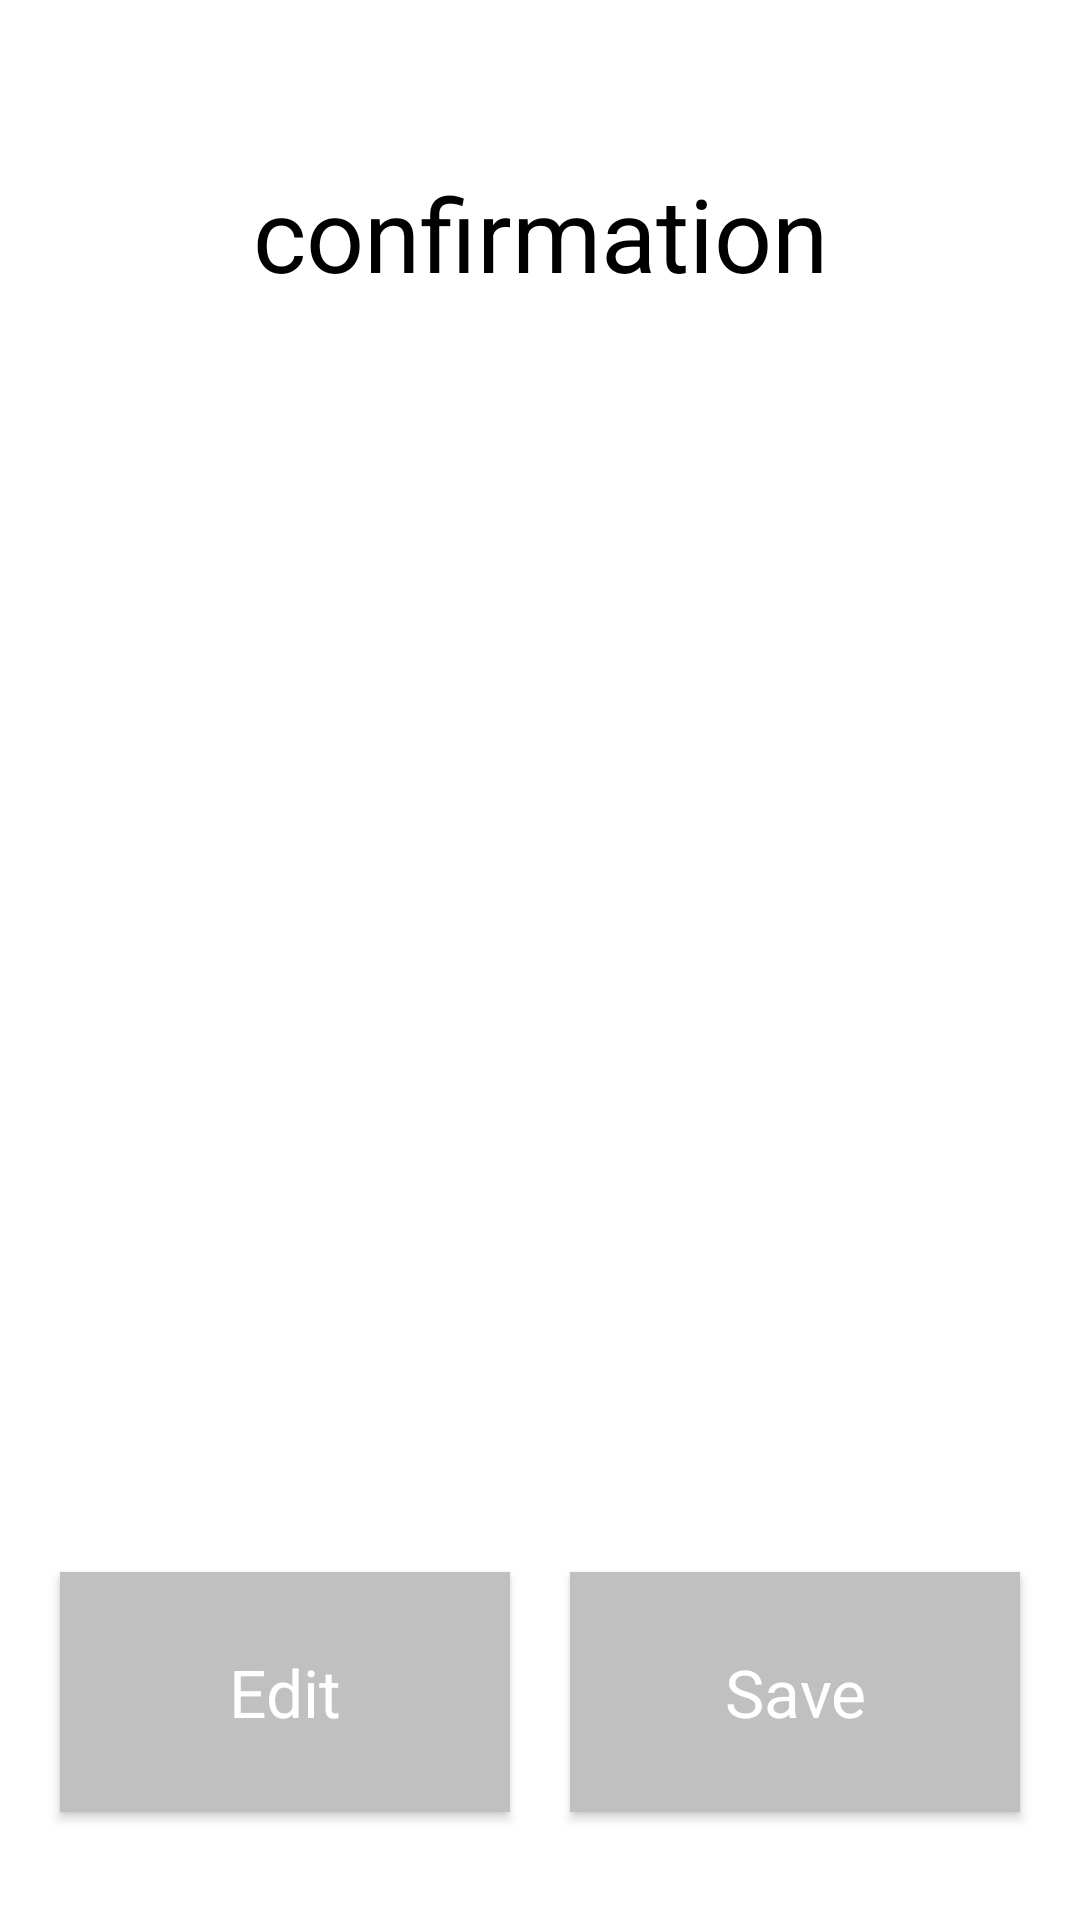

The Android layout XML behind this screen, and the referenced resources:
<!-- AndroidManifest.xml: application theme AppTheme -->
<!-- res/layout/em_confirmation.xml -->
<?xml version="1.0" encoding="utf-8"?>
<layout xmlns:android="http://schemas.android.com/apk/res/android"
    xmlns:app="http://schemas.android.com/apk/res-auto"
    xmlns:tools="http://schemas.android.com/tools"
    tools:context="com.intelliteq.fea.ammocalculator.validation.ValidationFragment">



    <androidx.constraintlayout.widget.ConstraintLayout
        android:layout_width="match_parent"
        android:layout_height="match_parent"
        android:background="#FFFFFF">

        <Button
            android:id="@+id/edit"
            style="@style/button"
            android:layout_marginEnd="10dp"
            android:layout_marginBottom="36dp"
            android:text="@string/edit"
            app:layout_constraintBottom_toBottomOf="parent"
            app:layout_constraintEnd_toStartOf="@+id/save"
            app:layout_constraintStart_toStartOf="@id/guideline" />

        <Button
            android:id="@+id/save"
            style="@style/button"
            android:layout_marginStart="10dp"
            android:layout_marginLeft="10dp"
            android:layout_marginBottom="36dp"
            android:text="@string/save"
            app:layout_constraintBottom_toBottomOf="parent"
            app:layout_constraintEnd_toEndOf="@id/guideline2"
            app:layout_constraintStart_toEndOf="@id/edit" />

        <TextView
            android:id="@+id/textView5"
            android:layout_width="wrap_content"
            android:layout_height="wrap_content"
            android:layout_marginTop="55dp"
            android:text="confirmation"
            android:textAppearance="@style/TextAppearance.AppCompat.Display1"
            android:textColor="#000000"
            app:layout_constraintEnd_toEndOf="parent"
            app:layout_constraintHorizontal_bias="0.5"
            app:layout_constraintStart_toStartOf="parent"
            app:layout_constraintTop_toTopOf="parent" />

        <androidx.constraintlayout.widget.Guideline
            android:id="@+id/guideline"
            android:layout_width="wrap_content"
            android:layout_height="wrap_content"
            android:orientation="vertical"
            app:layout_constraintGuide_begin="20dp" />

        <androidx.constraintlayout.widget.Guideline
            android:id="@+id/guideline2"
            android:layout_width="wrap_content"
            android:layout_height="wrap_content"
            android:orientation="vertical"
            app:layout_constraintGuide_end="20dp" />

        <androidx.recyclerview.widget.RecyclerView
            android:id="@+id/confirmView"
            android:padding="4dp"
            android:clipToPadding="false"
            android:layout_width="0dp"
            android:layout_height="0dp"
            app:layout_constraintBottom_toTopOf="@+id/edit"
            app:layout_constraintEnd_toStartOf="@+id/guideline2"
            app:layout_constraintStart_toStartOf="@+id/guideline"
            app:layout_constraintTop_toBottomOf="@+id/textView5"
            app:layoutManager="androidx.recyclerview.widget.LinearLayoutManager"
            tools:listitem="@layout/ammo_cardview"/>

    </androidx.constraintlayout.widget.ConstraintLayout>

</layout>
<!-- res/layout/ammo_cardview.xml (included above) -->
<?xml version="1.0" encoding="utf-8"?>
<androidx.cardview.widget.CardView xmlns:android="http://schemas.android.com/apk/res/android"
    xmlns:tools="http://schemas.android.com/tools"
    android:layout_width="match_parent"
    android:layout_height="wrap_content"
    xmlns:app="http://schemas.android.com/apk/res-auto"
    app:cardCornerRadius="4dp"
    android:layout_marginBottom="10dp">

    <RelativeLayout
        android:layout_width="match_parent"
        android:layout_height="60dp"
        android:background="#E9E9E9"
        android:padding="8dp">

        <TextView
            android:id="@+id/text1"
            android:layout_width="wrap_content"
            android:layout_height="match_parent"
            android:layout_alignParentStart="true"
            android:layout_alignParentTop="true"
            android:layout_alignParentBottom="true"
            android:layout_marginStart="10dp"
            android:gravity="center"
            android:text="Type:"
            android:textColor="@android:color/black"
            android:textSize="20sp"
            android:textStyle="bold" />

        <TextView
            android:id="@+id/text2"
            android:layout_width="0dp"
            android:layout_height="match_parent"
            android:layout_alignParentTop="true"
            android:layout_alignParentEnd="true"
            android:layout_alignParentBottom="true"
            android:layout_marginStart="10dp"
            android:layout_marginEnd="0dp"
            android:layout_toEndOf="@+id/text1"
            android:gravity="center|left"
            android:text="text"
            android:textColor="@android:color/black"
            android:textSize="20sp"
            android:textStyle="bold" />

    </RelativeLayout>

</androidx.cardview.widget.CardView>
<!-- resources referenced by this layout -->
<resources>
  <string name="edit">Edit</string>
  <string name="save">Save</string>
  <style name="button" parent="Base.Widget.AppCompat.Button">
          <item name="android:background">#C0C0C1</item>
          <item name="android:textColor">#FFFFFF</item>
          <item name="android:layout_height">80dp</item>
          <item name="android:layout_width">0dp</item>
          <item name="android:textAppearance">@style/TextAppearance.AppCompat.Large</item>
      </style>
  <style name="AppTheme" parent="Theme.AppCompat.DayNight">
          
          <item name="colorPrimary">@android:color/background_dark</item>
          <item name="colorPrimaryDark">#160439</item>
          <item name="colorAccent">@color/colorAccent</item>
          <item name="android:windowLightStatusBar" tools:targetApi="23">true</item>
          <item name="buttonStyle">@style/button</item>
      </style>
  <color name="colorAccent">#03DAC5</color>
</resources>
